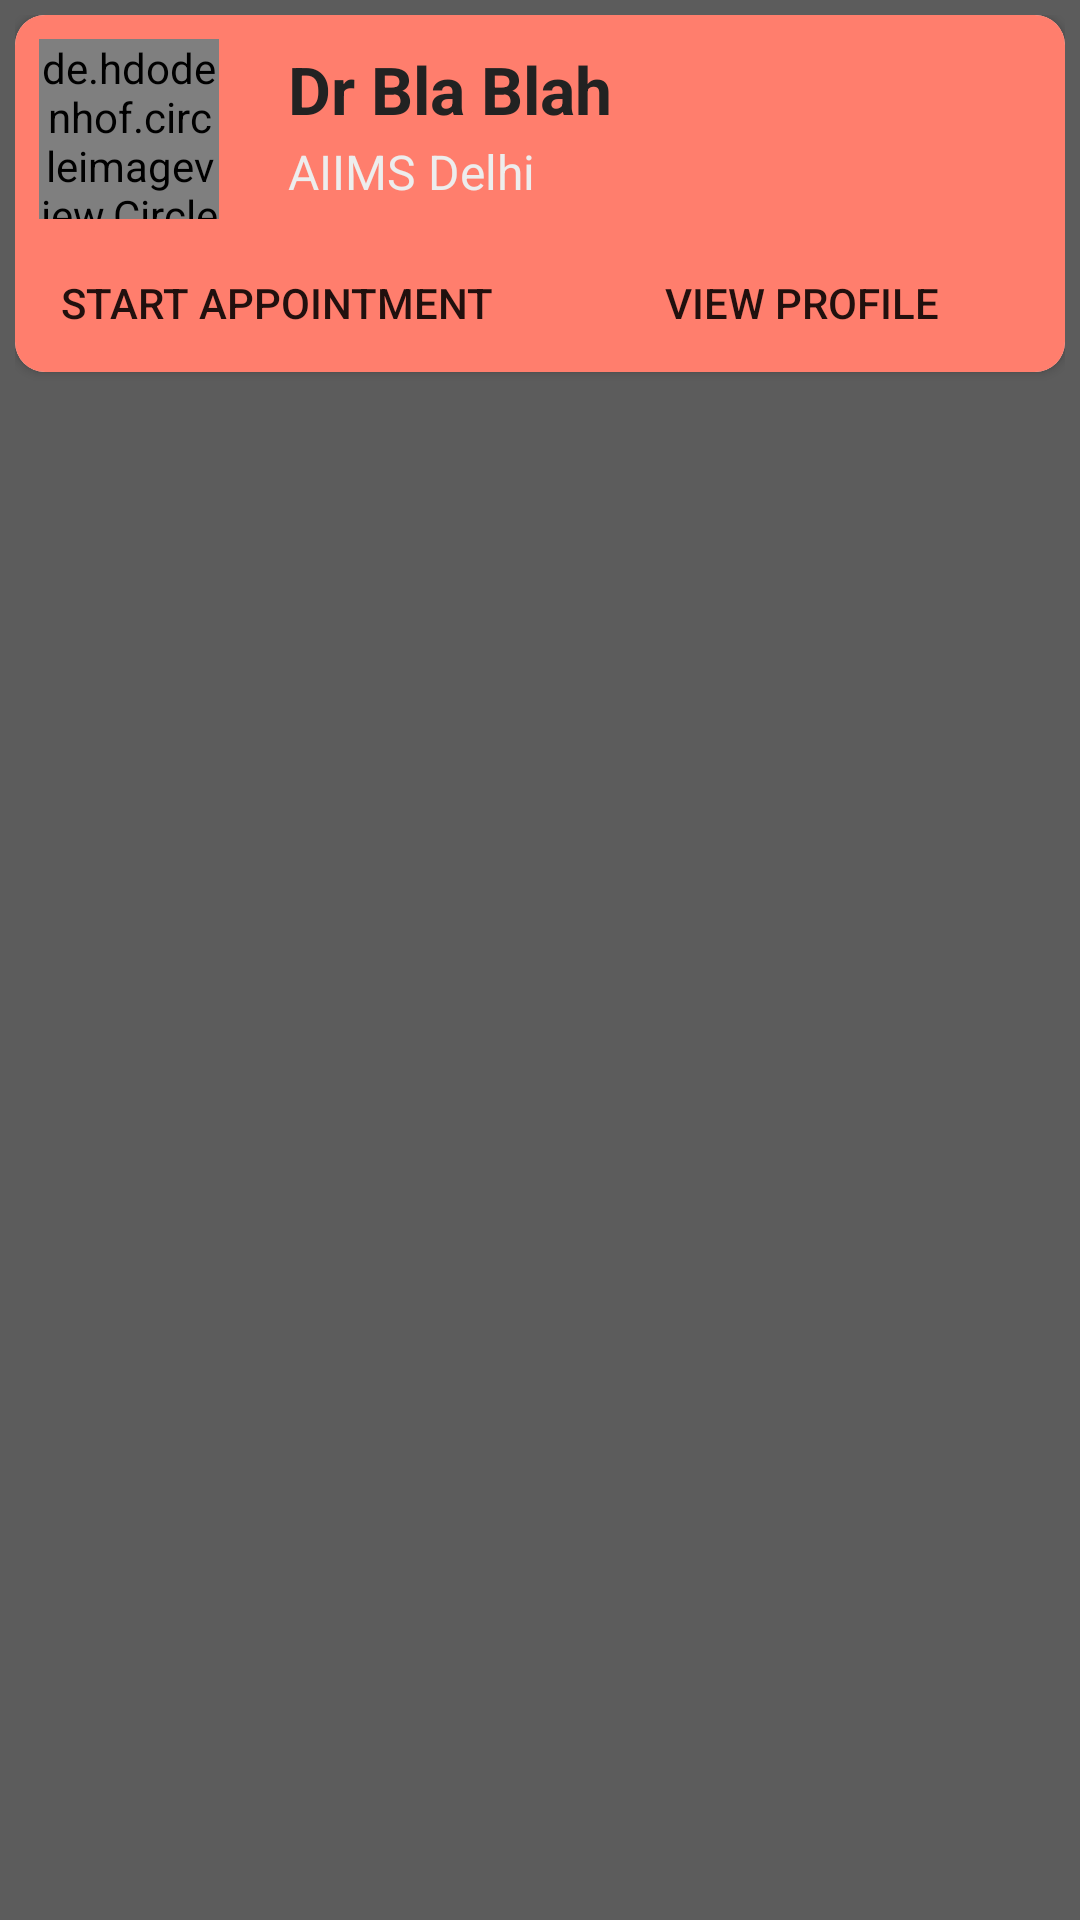

Write the Android layout XML for this screen, with the resource values it uses.
<!-- AndroidManifest.xml: application theme AppTheme -->
<!-- res/layout/single_doctor_folder.xml -->
<?xml version="1.0" encoding="utf-8"?>
<LinearLayout
    xmlns:android="http://schemas.android.com/apk/res/android"
    android:layout_width="match_parent"
    xmlns:app="http://schemas.android.com/apk/res-auto"
    android:elevation="10dp"
    android:background="#5C5C5C"
    android:padding="5dp"
    android:layout_height="wrap_content">

    <androidx.cardview.widget.CardView
        android:layout_width="match_parent"
        app:cardCornerRadius="10dp"
        android:elevation="8dp"
        android:layout_height="wrap_content">

    <RelativeLayout
        android:layout_width="match_parent"
        android:background="#FF7E6D"
        android:layout_height="wrap_content">

    <de.hdodenhof.circleimageview.CircleImageView
        android:layout_width="60dp"
        android:layout_margin="8dp"
        android:layout_height="60dp"
        app:civ_border_width="2dp"
        app:civ_border_color="#ededed"
        android:id="@+id/doc_list_img"
        android:src="@drawable/profile_512"/>

    <TextView
        android:layout_width="match_parent"
        android:layout_height="wrap_content"
        android:text="Dr Bla Blah"
        android:layout_toRightOf="@+id/doc_list_img"
        android:paddingHorizontal="15dp"
        android:paddingTop="10dp"
        android:textStyle="bold"
        android:paddingBottom="2dp"
        android:textSize="22sp"
        android:textColor="#222222"
        android:id="@+id/list_doc_name"/>
    <TextView
        android:layout_width="match_parent"
        android:layout_height="wrap_content"
        android:text="AIIMS Delhi"
        android:textSize="16sp"
        android:layout_toRightOf="@+id/doc_list_img"
        android:layout_below="@+id/list_doc_name"
        android:paddingHorizontal="15dp"
        android:textColor="#ededed"
        android:paddingBottom="10dp"
        android:id="@+id/list_doc_hospital"/>
    <LinearLayout
        android:layout_width="match_parent"
        android:layout_height="wrap_content"
        android:layout_marginTop="8dp"
        android:layout_marginBottom="4dp"
        android:layout_below="@+id/list_doc_hospital"
        android:orientation="horizontal">
        <Button
            android:layout_width="match_parent"
            android:layout_height="30dp"
            android:text="start appointment"
            android:layout_marginLeft="8dp"
            android:layout_weight="1"
            android:background="@drawable/button_rad"
            android:layout_marginHorizontal="5dp"
            android:layout_alignParentLeft="true"
            android:layout_marginBottom="4dp"
            android:layout_marginRight="5dp"
            android:id="@+id/start_doc_appointment"/>
        <Button
            android:layout_marginBottom="4dp"
            android:layout_width="match_parent"
            android:layout_height="30dp"
            android:layout_weight="1"
            android:layout_marginLeft="5dp"
            android:text="View profile"
            android:layout_marginRight="8dp"
            android:background="@drawable/button_rad"
            android:layout_marginHorizontal="5dp"
            android:layout_alignParentRight="true"
            android:id="@+id/view_doc_profile"/>
    </LinearLayout>

    </RelativeLayout>
    </androidx.cardview.widget.CardView>
</LinearLayout>
<!-- resources referenced by this layout -->
<resources>
  <style name="AppTheme" parent="Theme.AppCompat.Light.DarkActionBar">
          
          <item name="colorPrimary">@color/colorPrimary</item>
          <item name="colorPrimaryDark">@color/colorPrimaryDark</item>
          <item name="colorAccent">@color/colorAccent</item>
      </style>
  <color name="colorPrimary">#EF5C4A</color>
  <color name="colorPrimaryDark">#BA3526</color>
  <color name="colorAccent">#4AE850</color>
</resources>
